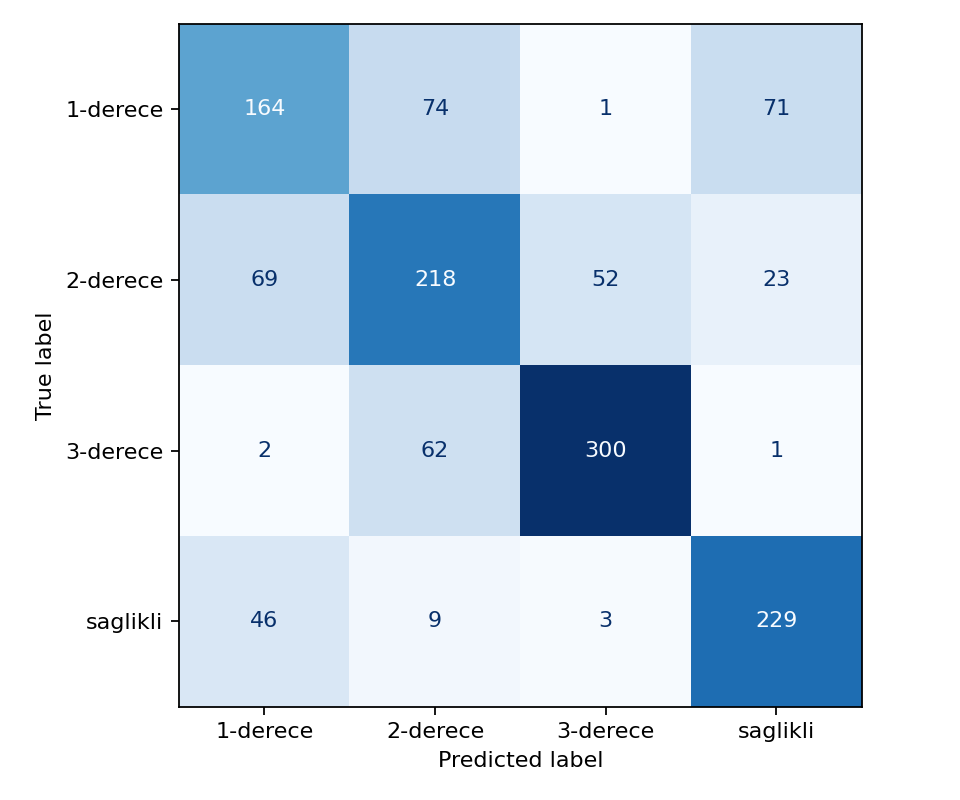

The table this chart was drawn from, first rows:
164, 74, 1, 71
69, 218, 52, 23
2, 62, 300, 1
46, 9, 3, 229
